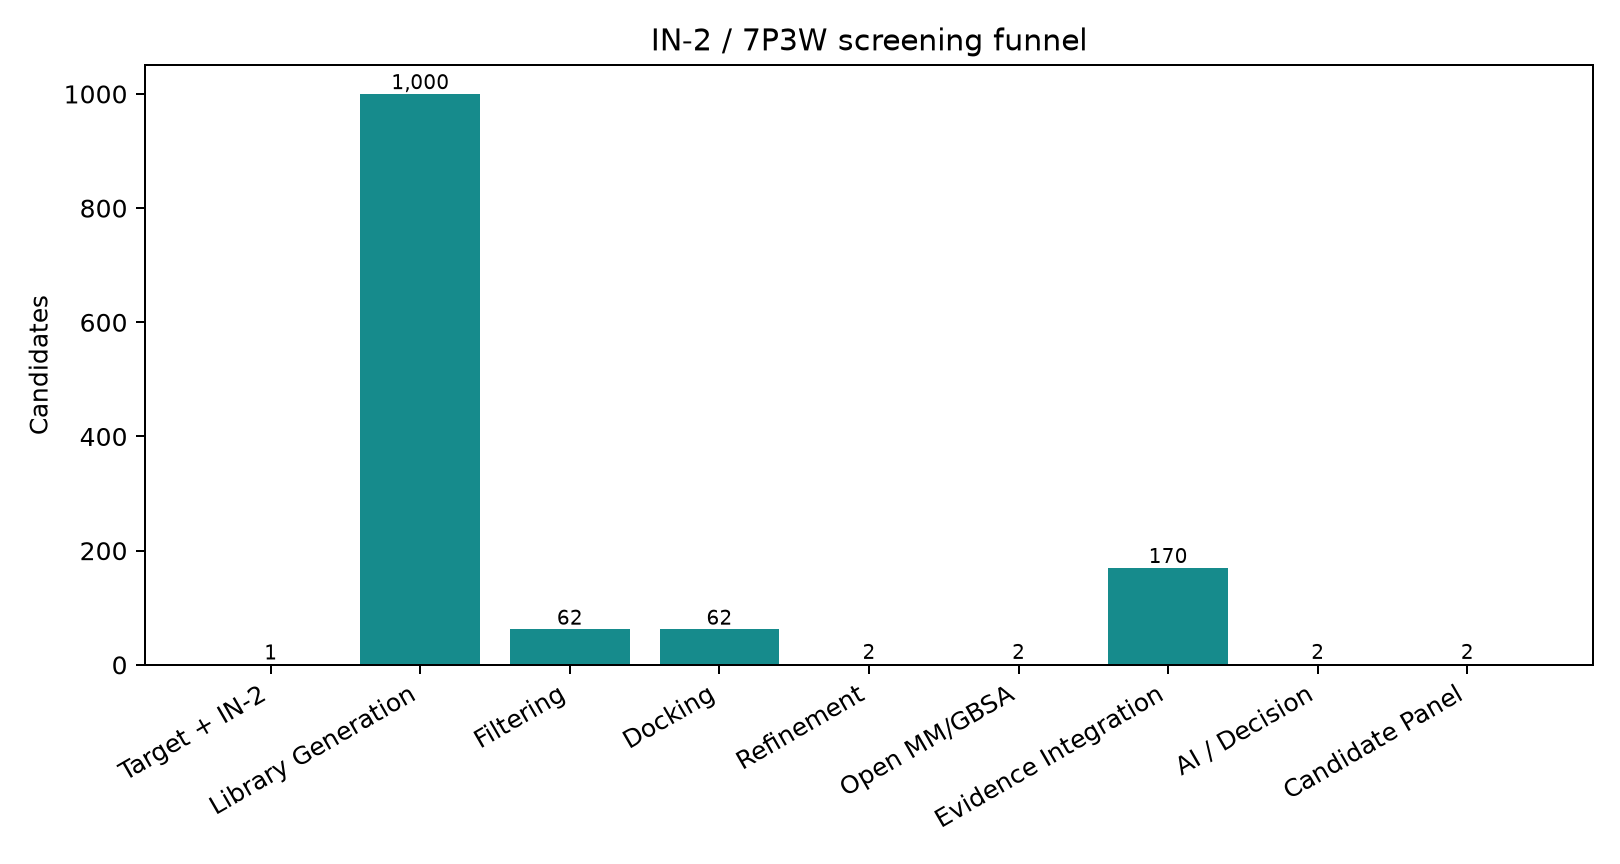

Data behind this chart, as committed beside it:
stage, stage_id, input_count, output_count, failed_count, status, protocol_id, runtime_seconds
Target + IN-2, reference_inputs, 1, 1, 0, completed_cached_prepared_assets, 7P3W_prepared_assets + confirmed_IN2, 0.008789
Library Generation, library_generation, 1, 1000, 0, completed_cache_hit, in2_reconstructed_library_v1, 0.04771
Filtering, molecular_filtering, 1000, 62, 938, completed_cache_hit, open_physchem_structural_filter_v1, 0.003961
Docking, docking, 62, 62, 0, completed, vina_7p3w_v1, 1.535
Refinement, refinement, 62, 2, 0, completed_selection_only, acquisition_refinement_v1, 0.05357
Open MM/GBSA, mmgbsa, 2, 2, 0, completed, open_mmgbsa_7p3w_v2, 0.05897
Evidence Integration, evidence_integration, 64, 170, 0, completed, shared_Evidence_Registry, 0.0
AI / Decision, decision, 2, 2, 0, completed, computational_pre_experimental_v1, 0.3115
Candidate Panel, candidate_panel, 2, 2, 0, completed, computational_pre_experimental_v1, 0.0
